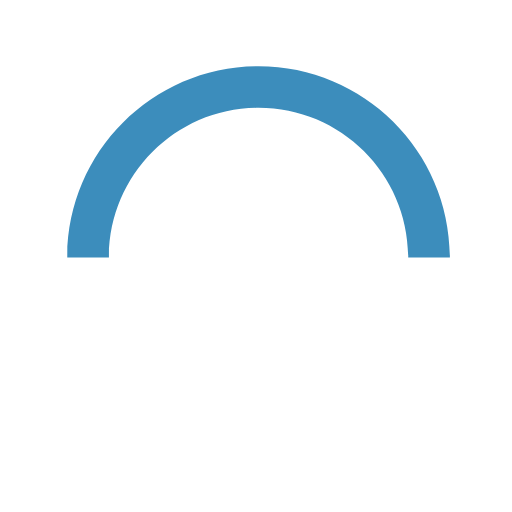
t = 0.00 s
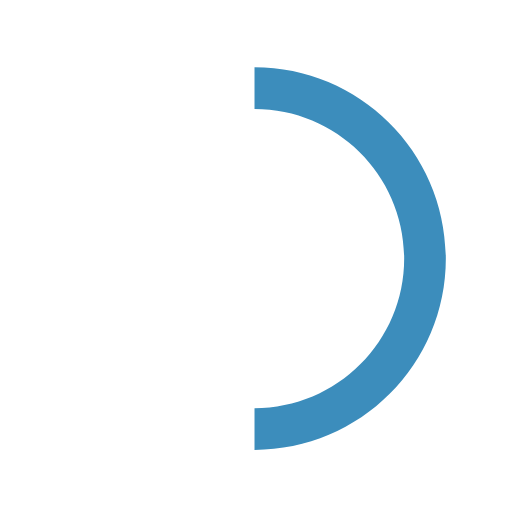
t = 0.15 s
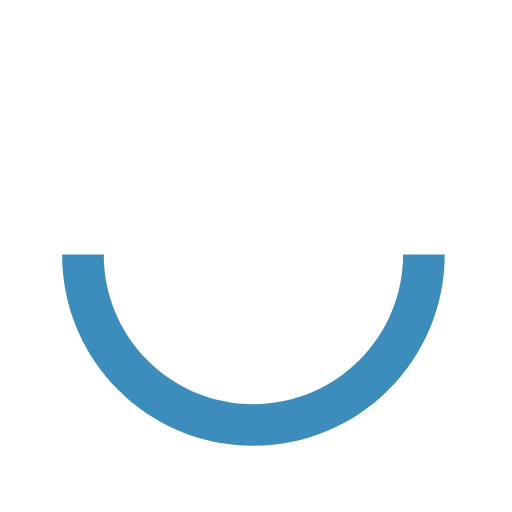
t = 0.30 s
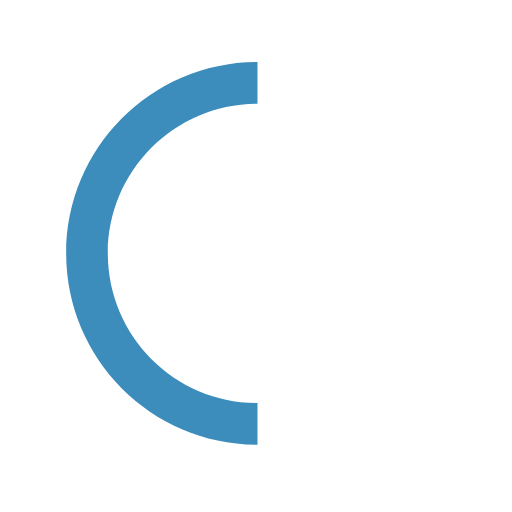
t = 0.45 s

The animated SVG that drew these frames (rendered in a browser with its animation timeline set to each time). Animation: 1 SMIL element (animateTransform=1); one cycle of 0.60 s, repeats indefinitely.

<svg version="1.1" id="loader-1" xmlns="http://www.w3.org/2000/svg" xmlns:xlink="http://www.w3.org/1999/xlink" x="0px" y="0px" width="40px" height="40px" viewBox="0 0 50 50" style="enable-background:new 0 0 50 50;" xml:space="preserve">
  <path fill="#3C8DBC" d="M43.935,25.145c0-10.318-8.364-18.683-18.683-18.683c-10.318,0-18.683,8.365-18.683,18.683h4.068c0-8.071,6.543-14.615,14.615-14.615c8.072,0,14.615,6.543,14.615,14.615H43.935z" transform="rotate(60 25 25)">
    <animateTransform attributeType="xml" attributeName="transform" type="rotate" from="0 25 25" to="360 25 25" dur="0.6s" repeatCount="indefinite"></animateTransform>
    </path>
  </svg>